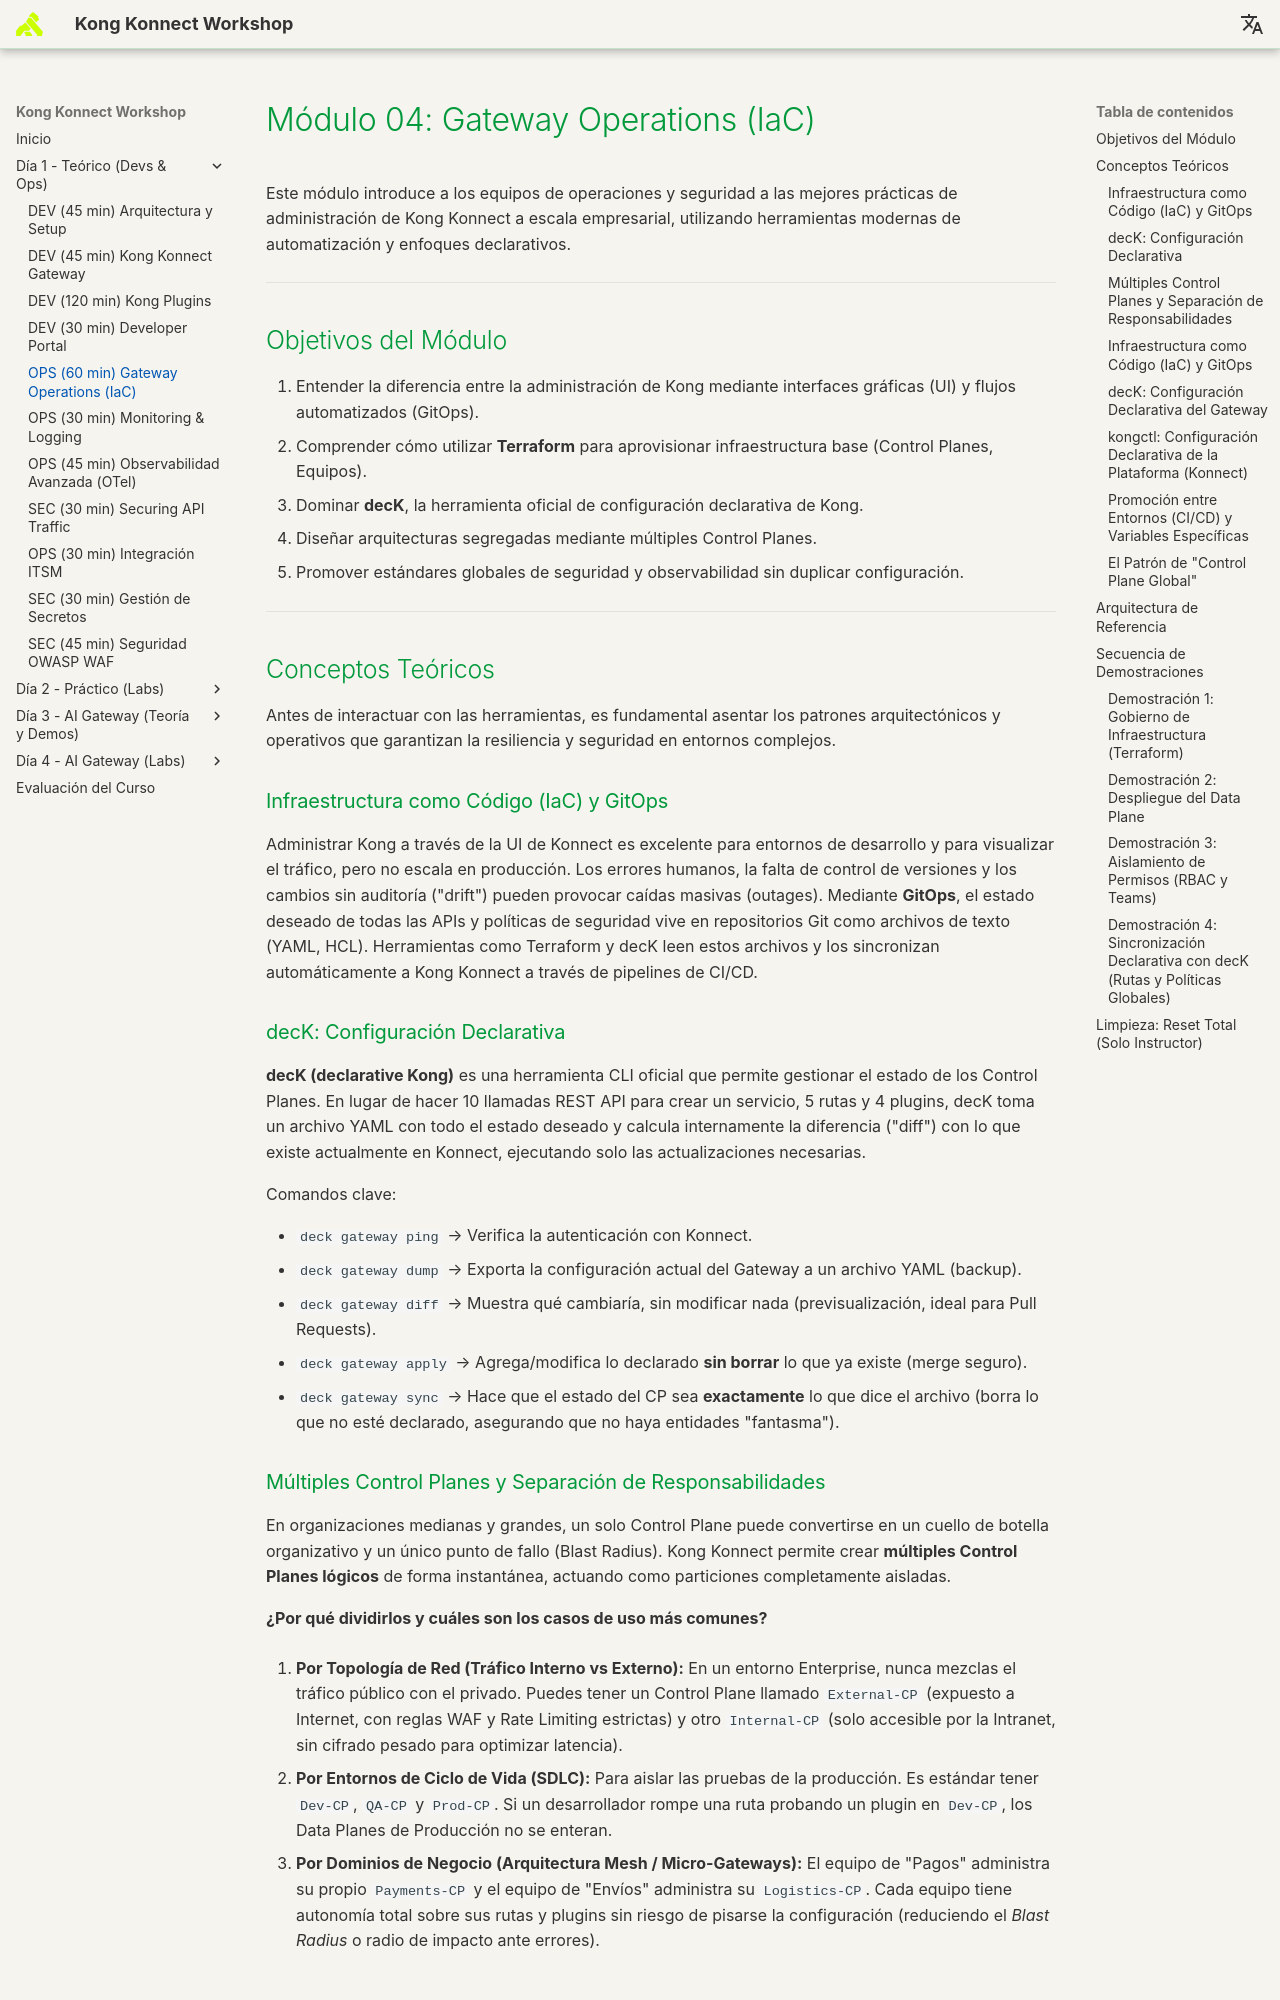

repository: rzengin/Kong-Konnect-Fundamentals · page: dia-1-teoria-y-demos/04-gateway-operations/Guia_04_Gateway_Operations/index.html · generator: mkdocs

# Módulo 04: Gateway Operations (IaC)

Este módulo introduce a los equipos de operaciones y seguridad a las mejores prácticas de administración de Kong Konnect a escala empresarial, utilizando herramientas modernas de automatización y enfoques declarativos.

---

## Objetivos del Módulo
1. Entender la diferencia entre la administración de Kong mediante interfaces gráficas (UI) y flujos automatizados (GitOps).
2. Comprender cómo utilizar **Terraform** para aprovisionar infraestructura base (Control Planes, Equipos).
3. Dominar **decK**, la herramienta oficial de configuración declarativa de Kong.
4. Diseñar arquitecturas segregadas mediante múltiples Control Planes.
5. Promover estándares globales de seguridad y observabilidad sin duplicar configuración.

---

## Conceptos Teóricos

Antes de interactuar con las herramientas, es fundamental asentar los patrones arquitectónicos y operativos que garantizan la resiliencia y seguridad en entornos complejos.

### Infraestructura como Código (IaC) y GitOps
Administrar Kong a través de la UI de Konnect es excelente para entornos de desarrollo y para visualizar el tráfico, pero no escala en producción. Los errores humanos, la falta de control de versiones y los cambios sin auditoría ("drift") pueden provocar caídas masivas (outages).
Mediante **GitOps**, el estado deseado de todas las APIs y políticas de seguridad vive en repositorios Git como archivos de texto (YAML, HCL). Herramientas como Terraform y decK leen estos archivos y los sincronizan automáticamente a Kong Konnect a través de pipelines de CI/CD.

### decK: Configuración Declarativa
**decK (declarative Kong)** es una herramienta CLI oficial que permite gestionar el estado de los Control Planes. 
En lugar de hacer 10 llamadas REST API para crear un servicio, 5 rutas y 4 plugins, decK toma un archivo YAML con todo el estado deseado y calcula internamente la diferencia ("diff") con lo que existe actualmente en Konnect, ejecutando solo las actualizaciones necesarias.

Comandos clave:

- `deck gateway ping` → Verifica la autenticación con Konnect.
- `deck gateway dump` → Exporta la configuración actual del Gateway a un archivo YAML (backup).
- `deck gateway diff` → Muestra qué cambiaría, sin modificar nada (previsualización, ideal para Pull Requests).
- `deck gateway apply` → Agrega/modifica lo declarado **sin borrar** lo que ya existe (merge seguro).
- `deck gateway sync` → Hace que el estado del CP sea **exactamente** lo que dice el archivo (borra lo que no esté declarado, asegurando que no haya entidades "fantasma").
